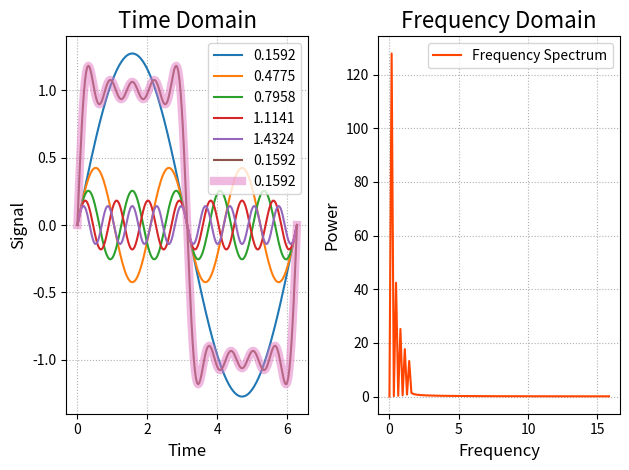

Write Python code to recreate this figure.
# -*- coding: utf-8 -*-
from __future__ import unicode_literals
import numpy as np
import numpy.fft as nf
import matplotlib.pyplot as mp
times = np.linspace(0, 2 * np.pi, 201)
sigs1 = 4 / (1 * np.pi) * np.sin(1 * times)
sigs2 = 4 / (3 * np.pi) * np.sin(3 * times)
sigs3 = 4 / (5 * np.pi) * np.sin(5 * times)
sigs4 = 4 / (7 * np.pi) * np.sin(7 * times)
sigs5 = 4 / (9 * np.pi) * np.sin(9 * times)
sigs6 = sigs1 + sigs2 + sigs3 + sigs4 + sigs5
freqs = nf.fftfreq(times.size, times[1] - times[0])
ffts = nf.fft(sigs6)
pows = np.abs(ffts)
sigs7 = nf.ifft(ffts).real
mp.subplot(121)
mp.title('Time Domain', fontsize=16)
mp.xlabel('Time', fontsize=12)
mp.ylabel('Signal', fontsize=12)
mp.tick_params(labelsize=10)
mp.grid(linestyle=':')
mp.plot(times, sigs1, label='{:.4f}'.format(
        1 / (2 * np.pi)))
mp.plot(times, sigs2, label='{:.4f}'.format(
        3 / (2 * np.pi)))
mp.plot(times, sigs3, label='{:.4f}'.format(
        5 / (2 * np.pi)))
mp.plot(times, sigs4, label='{:.4f}'.format(
        7 / (2 * np.pi)))
mp.plot(times, sigs5, label='{:.4f}'.format(
        9 / (2 * np.pi)))
mp.plot(times, sigs6, label='{:.4f}'.format(
        1 / (2 * np.pi)))
mp.plot(times, sigs7, label='{:.4f}'.format(
        1 / (2 * np.pi)), alpha=0.5, linewidth=6)
mp.legend()
mp.subplot(122)
mp.title('Frequency Domain', fontsize=16)
mp.xlabel('Frequency', fontsize=12)
mp.ylabel('Power', fontsize=12)
mp.tick_params(labelsize=10)
mp.grid(linestyle=':')
mp.plot(freqs[freqs >= 0], pows[freqs >= 0],
        c='orangered', label='Frequency Spectrum')
mp.legend()
mp.tight_layout()
mp.show()
